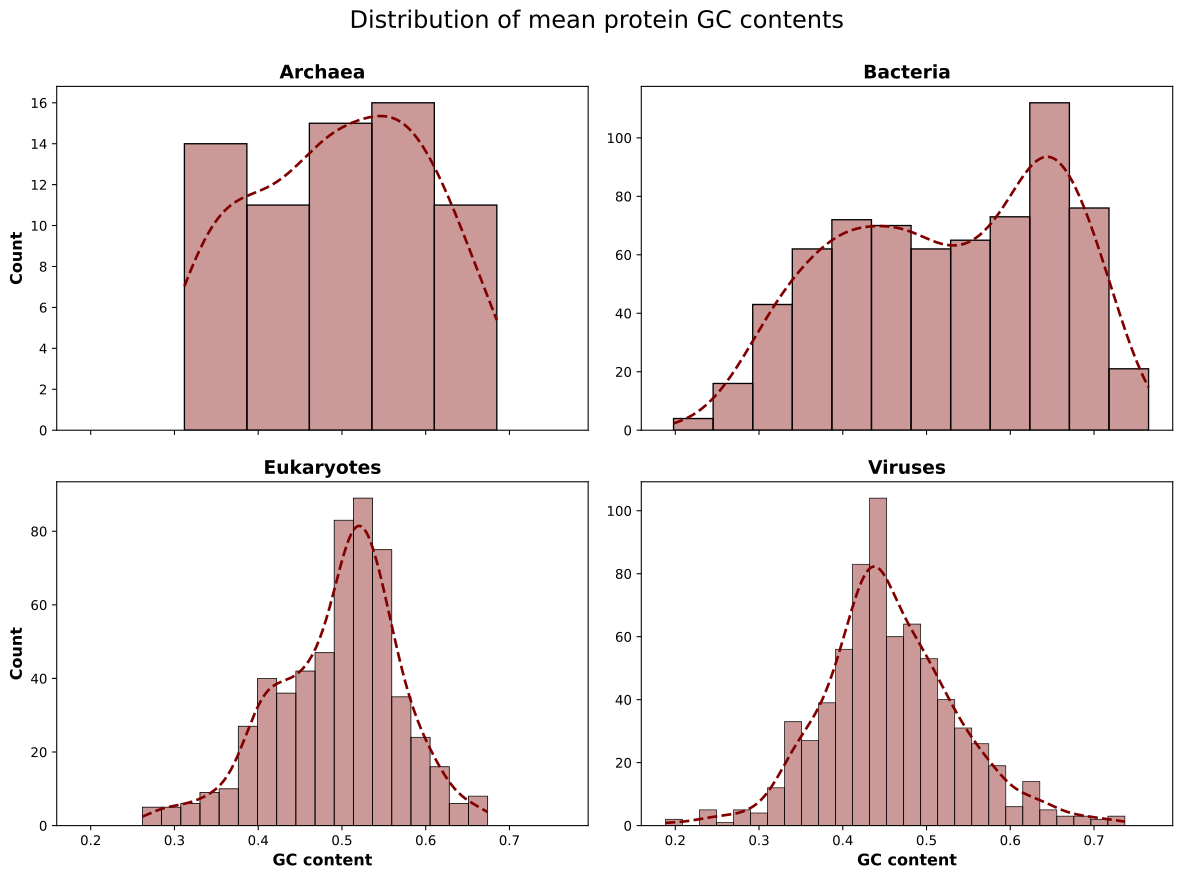

The table this chart was drawn from, first rows:
Archaea	Bacteria	Eukaryotes	Viruses
0.3294	0.3488	0.5142	0.4384
0.5677	0.5371	0.6097	0.5194
0.5026	0.3879	0.4073	0.4628
0.3535	0.67	0.5965	0.6471
0.5529	0.6358	0.5127	0.477
0.5554	0.6554	0.5255	0.4408
0.5251	0.609	0.5066	0.4712
0.4781	0.6515	0.3592	0.4559
0.4682	0.366	0.3475	0.4724
0.5024	0.6586	0.4896	0.4314
0.5302	0.3833	0.6053	0.4494
0.5513	0.5361	0.3533	0.5648
0.6073	0.5112	0.4118	0.4248
0.5887	0.4538	0.2841	0.4356
0.3652	0.6484	0.4869	0.464
0.4176	0.4596	0.5161	0.4729
0.4014	0.4664	0.5388	0.4914
0.6213	0.4309	0.3171	0.5177
0.4457	0.4773	0.4969	0.3704
0.4862	0.3615	0.5395	0.4356
0.3529	0.6945	0.5581	0.4409
0.4847	0.3897	0.5821	0.4076
0.6142	0.7252	0.5	0.3642
0.4918	0.6311	0.5391	0.4232
0.6351	0.47	0.5424	0.5254
0.4583	0.6055	0.5713	0.4632
0.3752	0.4058	0.417	0.5089
0.3835	0.2411	0.5247	0.5019
0.4823	0.4768	0.5245	0.5351
0.5699	0.4181	0.4996	0.4817
0.4372	0.6396	0.2617	0.4734
0.3814	0.6953	0.533	0.626
0.3932	0.3832	0.4818	0.5278
0.4509	0.6476	0.5413	0.4815
0.5734	0.5202	0.5779	0.4115
0.5814	0.5746	0.3308	0.6185
0.316	0.5323	0.5184	0.5022
0.6512	0.411	0.3835	0.5621
0.4789	0.4197	0.4098	0.6294
0.6753	0.444	0.5506	0.6483
0.3228	0.531	0.5188	0.4662
0.673	0.3012	0.2968	0.3658
0.3312	0.3179	0.5348	0.494
0.6462	0.5921	0.4839	0.6632
0.5704	0.4581	0.3263	0.4692
0.633	0.5931	0.4511	0.3843
0.5923	0.6497	0.4457	0.3426
0.3436	0.5105	0.6631	0.4054
0.6849	0.2909	0.6064	0.4605
0.5738	0.6766	0.5164	0.4935
0.3579	0.381	0.4006	0.3148
0.4156	0.5606	0.5224	0.4476
0.4466	0.504	0.3593	0.4561
0.3223	0.6972	0.5209	0.6345
0.4215	0.695	0.3418	0.5346
0.6184	0.6699	0.4243	0.3656
0.5081	0.4603	0.2701	0.7013
0.5178	0.499	0.4762	0.5066
0.5154	0.3478	0.5066	0.5007
0.6498	0.6179	0.2728	0.3772
... 640 more rows
